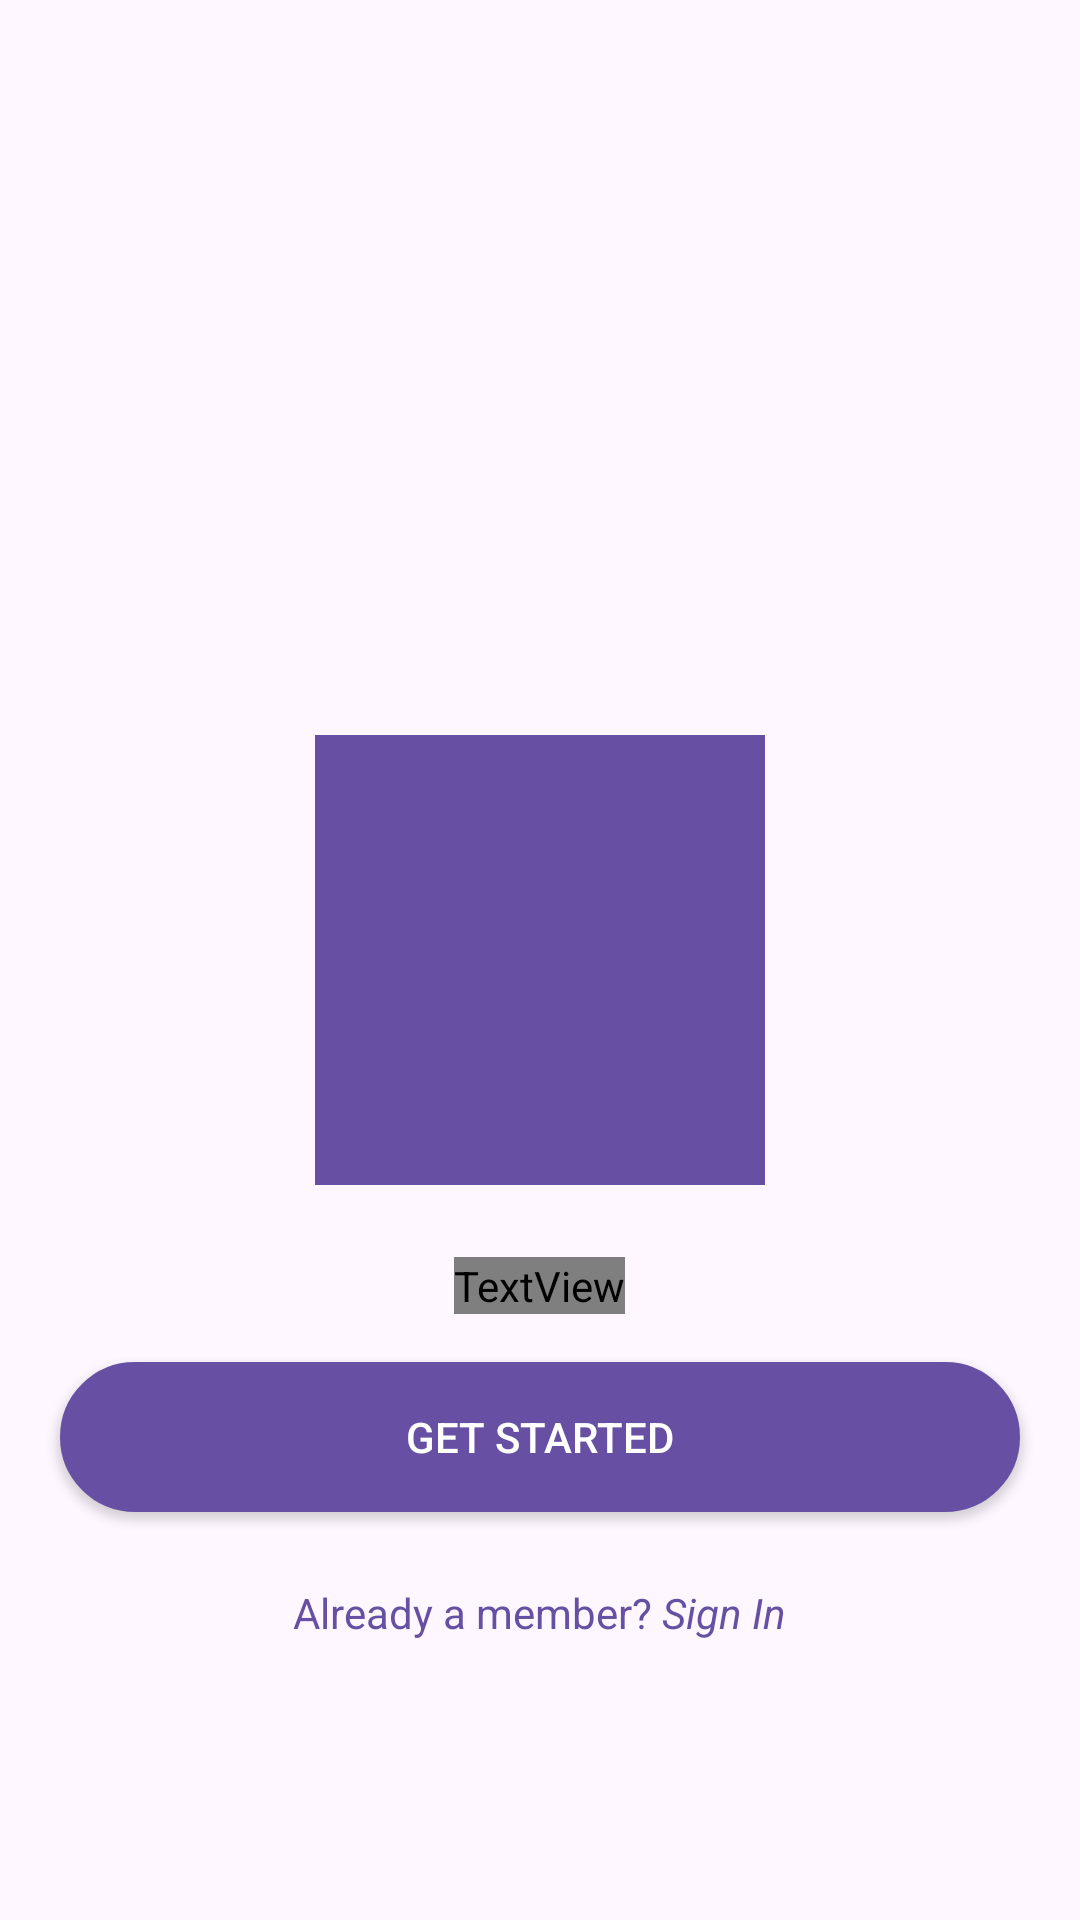

Reconstruct the res/layout file that produces this screen, plus the resources it refers to.
<!-- AndroidManifest.xml: application theme Theme.BetterManagement -->
<!-- res/layout/splash_screen.xml -->
<RelativeLayout xmlns:android="http://schemas.android.com/apk/res/android"
    android:layout_width="match_parent"
    android:layout_height="match_parent"
    xmlns:tools="http://schemas.android.com/tools"
    android:id="@+id/main"
    android:background="?attr/colorSurface"
    tools:context=".controllers.SplashScreen">

    <ImageView
        android:id="@+id/logoImage"
        android:layout_width="150dp"
        android:layout_height="150dp"
        android:layout_centerInParent="true"
        android:src="@drawable/ic_launcher_foreground"
        android:background="?attr/colorPrimary"
        android:scaleType="centerCrop"
        android:layout_marginBottom="24dp"
        android:clipToOutline="true"/>

    <TextView
        android:id="@+id/titleText"
        android:layout_width="wrap_content"
        android:layout_height="wrap_content"
        android:layout_below="@id/logoImage"
        android:layout_centerHorizontal="true"
        android:text="Better Management"
        android:textColor="?attr/android:textColor"
        android:textSize="32sp"
        android:textStyle="bold" />

    <Button
        android:id="@+id/getStartedButton"
        android:layout_width="match_parent"
        android:layout_height="50dp"
        android:text="Get Started"
        android:background="@drawable/btn_type1"
        android:textColor="?attr/colorOnPrimary"
        android:layout_below="@id/titleText"
        android:layout_marginHorizontal="20dp"
        android:layout_marginTop="16dp"/>

    <LinearLayout
        android:id="@+id/signInLayout"
        android:layout_width="wrap_content"
        android:layout_height="wrap_content"
        android:orientation="horizontal"
        android:layout_below="@id/getStartedButton"
        android:layout_centerHorizontal="true"
        android:paddingTop="24dp">

        <TextView
            android:id="@+id/alreadyMemberText"
            android:layout_width="wrap_content"
            android:layout_height="wrap_content"
            android:text="Already a member? "
            android:textColor="?attr/colorPrimary"/>

        <TextView
            android:id="@+id/signInText"
            android:layout_width="wrap_content"
            android:layout_height="wrap_content"
            android:text="Sign In"
            android:textColor="?attr/colorPrimary"
            android:textStyle="italic"/>
    </LinearLayout>
</RelativeLayout>
<!-- resources referenced by this layout -->
<resources>
  <!-- drawable btn_type1 (drawable) -->
  <?xml version="1.0" encoding="utf-8"?>
  <shape xmlns:android="http://schemas.android.com/apk/res/android"
      android:shape="rectangle">
  
      <solid android:color="?attr/colorPrimary"/>
      <corners android:radius="25dp"/>
  
      <stroke
          android:width="1dp"
          android:color="?attr/colorPrimary"/>
  </shape>
  <style name="Theme.BetterManagement" parent="Base.Theme.BetterManagement" />
  <style name="Base.Theme.BetterManagement" parent="Theme.Material3.DayNight.NoActionBar">
          
          
      </style>
</resources>
